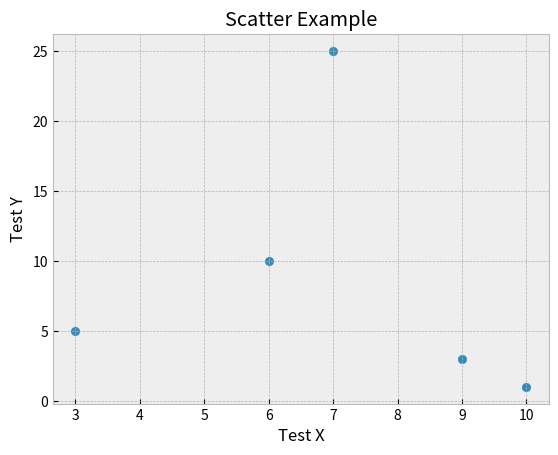

Python code for this plot:
import matplotlib.pyplot as plt
from matplotlib import style

style.use("bmh")

x=[3,6,7,9,10]
y=[5,10,25,3,1]

plt.scatter(x,y)

plt.title("Scatter Example")
plt.xlabel("Test X")
plt.ylabel("Test Y")

plt.show()